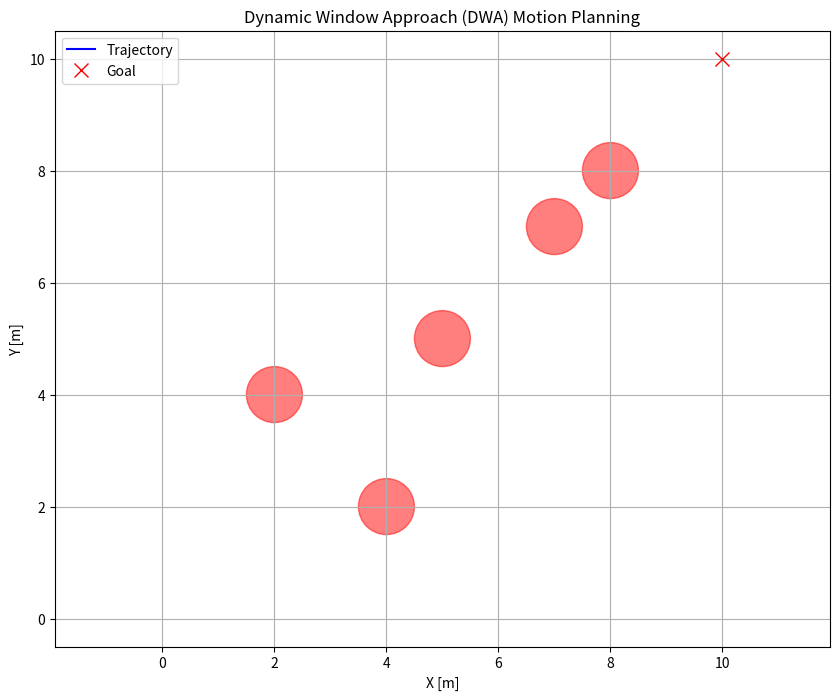

This chart was generated by the following Python code:
import numpy as np
import matplotlib.pyplot as plt
import math

"""
Dynamic Window Approach (DWA) for Motion Planning

This module implements the Dynamic Window Approach for motion planning in differential drive robots.
DWA considers velocity, trajectory, and obstacle distance to decide the next best motion.

Pros:
- Works in real-time with dynamic obstacle avoidance
- Well-suited for robot/vehicle kinematics
- Considers both kinematic constraints and environmental obstacles

Used in:
- Real-world robots (e.g., ROS navigation stack)
- Autonomous mobile robots
- Research platforms for motion planning
"""


class Config:
    """
    Configuration parameters for DWA algorithm
    """
    def __init__(self):
        # Robot parameters
        self.max_speed = 5.0  # maximum speed [m/s]
        self.min_speed = 0.0  # minimum speed [m/s]
        self.max_yaw_rate = 40.0 * math.pi / 180.0  # maximum yaw rate [rad/s]
        self.max_accel = 0.5  # maximum acceleration [m/s^2]
        self.max_delta_yaw_rate = 40.0 * math.pi / 180.0  # maximum yaw acceleration [rad/s^2]
        
        # Simulation parameters
        self.dt = 0.1  # time step [s]
        self.predict_time = 3.0  # prediction time [s]
        self.v_resolution = 0.1  # velocity resolution [m/s]
        self.yaw_rate_resolution = 0.1 * math.pi / 180.0  # yaw rate resolution [rad/s]
        
        # Evaluation weights
        self.heading_weight = 0.8  # heading evaluation weight
        self.distance_weight = 0.2  # distance to obstacles weight
        self.velocity_weight = 0.1  # velocity evaluation weight


class DWAPlanner:
    """
    Dynamic Window Approach planner for motion planning
    """
    def __init__(self, config=None):
        self.config = config if config else Config()
    
    def plan(self, x, goal, obstacles):
        """
        Plans the next motion using Dynamic Window Approach
        
        Args:
            x: Current state [x(m), y(m), yaw(rad), v(m/s), omega(rad/s)]
            goal: Goal position [x(m), y(m)]
            obstacles: List of obstacle positions [[x(m), y(m), radius(m)],...]
            
        Returns:
            v: Linear velocity
            omega: Angular velocity
        """
        # Dynamic window calculation
        dw = self.calc_dynamic_window(x)
        
        # Evaluate all possible trajectories within the dynamic window
        best_trajectory = self.calc_best_trajectory(x, dw, goal, obstacles)
        
        if best_trajectory is None:
            return 0.0, 0.0  # No valid trajectory found
        
        return best_trajectory[0], best_trajectory[1]  # Return best v, omega
    
    def calc_dynamic_window(self, x):
        """
        Calculate the dynamic window based on current state and kinematic constraints
        
        Args:
            x: Current state [x(m), y(m), yaw(rad), v(m/s), omega(rad/s)]
            
        Returns:
            Dynamic window [min_v, max_v, min_omega, max_omega]
        """
        # Vehicle dynamics window
        vs = [self.config.min_speed, self.config.max_speed,
              -self.config.max_yaw_rate, self.config.max_yaw_rate]
        
        # Dynamic constraints window
        vd = [x[3] - self.config.max_accel * self.config.dt,
              x[3] + self.config.max_accel * self.config.dt,
              x[4] - self.config.max_delta_yaw_rate * self.config.dt,
              x[4] + self.config.max_delta_yaw_rate * self.config.dt]
        
        # Dynamic window
        dw = [max(vs[0], vd[0]), min(vs[1], vd[1]),
              max(vs[2], vd[2]), min(vs[3], vd[3])]
        
        return dw
    
    def calc_best_trajectory(self, x, dw, goal, obstacles):
        """
        Calculate the best trajectory within the dynamic window
        
        Args:
            x: Current state [x(m), y(m), yaw(rad), v(m/s), omega(rad/s)]
            dw: Dynamic window [min_v, max_v, min_omega, max_omega]
            goal: Goal position [x(m), y(m)]
            obstacles: List of obstacle positions [[x(m), y(m), radius(m)],...]
            
        Returns:
            Best trajectory (v, omega) or None if no valid trajectory
        """
        best_score = -float('inf')
        best_trajectory = None
        
        # Evaluate all possible trajectories within the dynamic window
        for v in np.arange(dw[0], dw[1], self.config.v_resolution):
            for omega in np.arange(dw[2], dw[3], self.config.yaw_rate_resolution):
                # Predict trajectory for this control input
                trajectory = self.predict_trajectory(x, v, omega)
                
                # Evaluate trajectory
                heading_score = self.calc_heading_score(trajectory, goal)
                dist_score = self.calc_obstacle_distance_score(trajectory, obstacles)
                velocity_score = self.calc_velocity_score(v)
                
                # Skip trajectories that would collide with obstacles
                if dist_score <= 0:
                    continue
                
                # Calculate final score
                final_score = (self.config.heading_weight * heading_score +
                              self.config.distance_weight * dist_score +
                              self.config.velocity_weight * velocity_score)
                
                # Update best trajectory if this one is better
                if final_score > best_score:
                    best_score = final_score
                    best_trajectory = (v, omega, trajectory)
        
        if best_trajectory is None:
            return None
        
        return best_trajectory[0], best_trajectory[1]  # Return best v, omega
    
    def predict_trajectory(self, x_init, v, omega):
        """
        Predict trajectory for given control inputs
        
        Args:
            x_init: Initial state [x(m), y(m), yaw(rad), v(m/s), omega(rad/s)]
            v: Linear velocity
            omega: Angular velocity
            
        Returns:
            Predicted trajectory as a list of states
        """
        trajectory = []
        x = x_init.copy()
        time = 0
        
        while time <= self.config.predict_time:
            # Update state using motion model
            x = self.motion_model(x, v, omega, self.config.dt)
            trajectory.append(x.copy())
            time += self.config.dt
        
        return trajectory
    
    def motion_model(self, x, v, omega, dt):
        """
        Motion model for differential drive robot
        
        Args:
            x: Current state [x(m), y(m), yaw(rad), v(m/s), omega(rad/s)]
            v: Linear velocity
            omega: Angular velocity
            dt: Time step
            
        Returns:
            Next state
        """
        x_next = x.copy()
        
        x_next[0] += v * math.cos(x[2]) * dt  # x position
        x_next[1] += v * math.sin(x[2]) * dt  # y position
        x_next[2] += omega * dt  # yaw angle
        x_next[3] = v  # velocity
        x_next[4] = omega  # angular velocity
        
        return x_next
    
    def calc_heading_score(self, trajectory, goal):
        """
        Calculate heading score (how well the trajectory aligns with the goal)
        
        Args:
            trajectory: Predicted trajectory
            goal: Goal position [x(m), y(m)]
            
        Returns:
            Heading score (higher is better)
        """
        # Use the final position in the trajectory
        dx = goal[0] - trajectory[-1][0]
        dy = goal[1] - trajectory[-1][1]
        
        # Calculate angle to goal
        goal_angle = math.atan2(dy, dx)
        
        # Calculate heading error (angle difference)
        heading_error = abs(self.angle_diff(goal_angle, trajectory[-1][2]))
        
        # Convert to a score (higher is better)
        return 1.0 - heading_error / math.pi
    
    def calc_obstacle_distance_score(self, trajectory, obstacles):
        """
        Calculate obstacle distance score (how far the trajectory is from obstacles)
        
        Args:
            trajectory: Predicted trajectory
            obstacles: List of obstacle positions [[x(m), y(m), radius(m)],...]
            
        Returns:
            Distance score (higher is better, negative if collision)
        """
        min_dist = float('inf')
        
        # Check each point in the trajectory
        for state in trajectory:
            x, y = state[0], state[1]
            
            # Find minimum distance to any obstacle
            for obstacle in obstacles:
                ox, oy, radius = obstacle
                dist = math.sqrt((x - ox)**2 + (y - oy)**2) - radius
                
                if dist < min_dist:
                    min_dist = dist
        
        # If collision detected (negative distance), return negative score
        if min_dist <= 0:
            return -1.0
        
        # Otherwise, return normalized distance score (higher is better)
        return min_dist / 10.0  # Normalize to reasonable range
    
    def calc_velocity_score(self, v):
        """
        Calculate velocity score (higher velocity is better)
        
        Args:
            v: Linear velocity
            
        Returns:
            Velocity score (higher is better)
        """
        # Normalize velocity to [0, 1] range
        return v / self.config.max_speed
    
    def angle_diff(self, angle1, angle2):
        """
        Calculate the smallest difference between two angles
        
        Args:
            angle1, angle2: Angles in radians
            
        Returns:
            Smallest angle difference in range [-pi, pi]
        """
        diff = (angle1 - angle2) % (2 * math.pi)
        if diff > math.pi:
            diff -= 2 * math.pi
        return abs(diff)


def main():
    """Test the DWA planner with a simple scenario"""
    print("Dynamic Window Approach (DWA) Motion Planning")
    print("- Considers velocity, trajectory, and obstacle distance")
    print("- Works in real-time for robot/vehicle kinematics")
    print("- Used in real-world robots (e.g., ROS navigation stack)")
    
    # Create planner with default config
    config = Config()
    dwa = DWAPlanner(config)
    
    # Initial state [x(m), y(m), yaw(rad), v(m/s), omega(rad/s)]
    x = np.array([0.0, 0.0, math.pi/2, 0.0, 0.0])
    
    # Goal position [x(m), y(m)]
    goal = np.array([10.0, 10.0])
    
    # Obstacles [x(m), y(m), radius(m)]
    obstacles = [
        [2.0, 4.0, 0.5],
        [4.0, 2.0, 0.5],
        [5.0, 5.0, 0.5],
        [7.0, 7.0, 0.5],
        [8.0, 8.0, 0.5]
    ]
    
    # Simulation loop
    trajectory = [x.copy()]
    for i in range(100):
        # Plan next motion
        v, omega = dwa.plan(x, goal, obstacles)
        
        # Update state
        x = dwa.motion_model(x, v, omega, config.dt)
        
        # Record trajectory
        trajectory.append(x.copy())
        
        # Check if goal reached
        dist_to_goal = math.sqrt((x[0] - goal[0])**2 + (x[1] - goal[1])**2)
        if dist_to_goal < 0.5:
            print("Goal reached!")
            break
    
    # Convert trajectory to numpy array for plotting
    trajectory = np.array(trajectory)
    
    # Plot results
    plt.figure(figsize=(10, 8))
    plt.plot(trajectory[:, 0], trajectory[:, 1], 'b-', label='Trajectory')
    plt.plot(goal[0], goal[1], 'rx', markersize=10, label='Goal')
    
    # Plot obstacles
    for obs in obstacles:
        circle = plt.Circle((obs[0], obs[1]), obs[2], color='r', alpha=0.5)
        plt.gca().add_patch(circle)
    
    plt.axis('equal')
    plt.grid(True)
    plt.legend()
    plt.title('Dynamic Window Approach (DWA) Motion Planning')
    plt.xlabel('X [m]')
    plt.ylabel('Y [m]')
    plt.show()


if __name__ == "__main__":
    main()